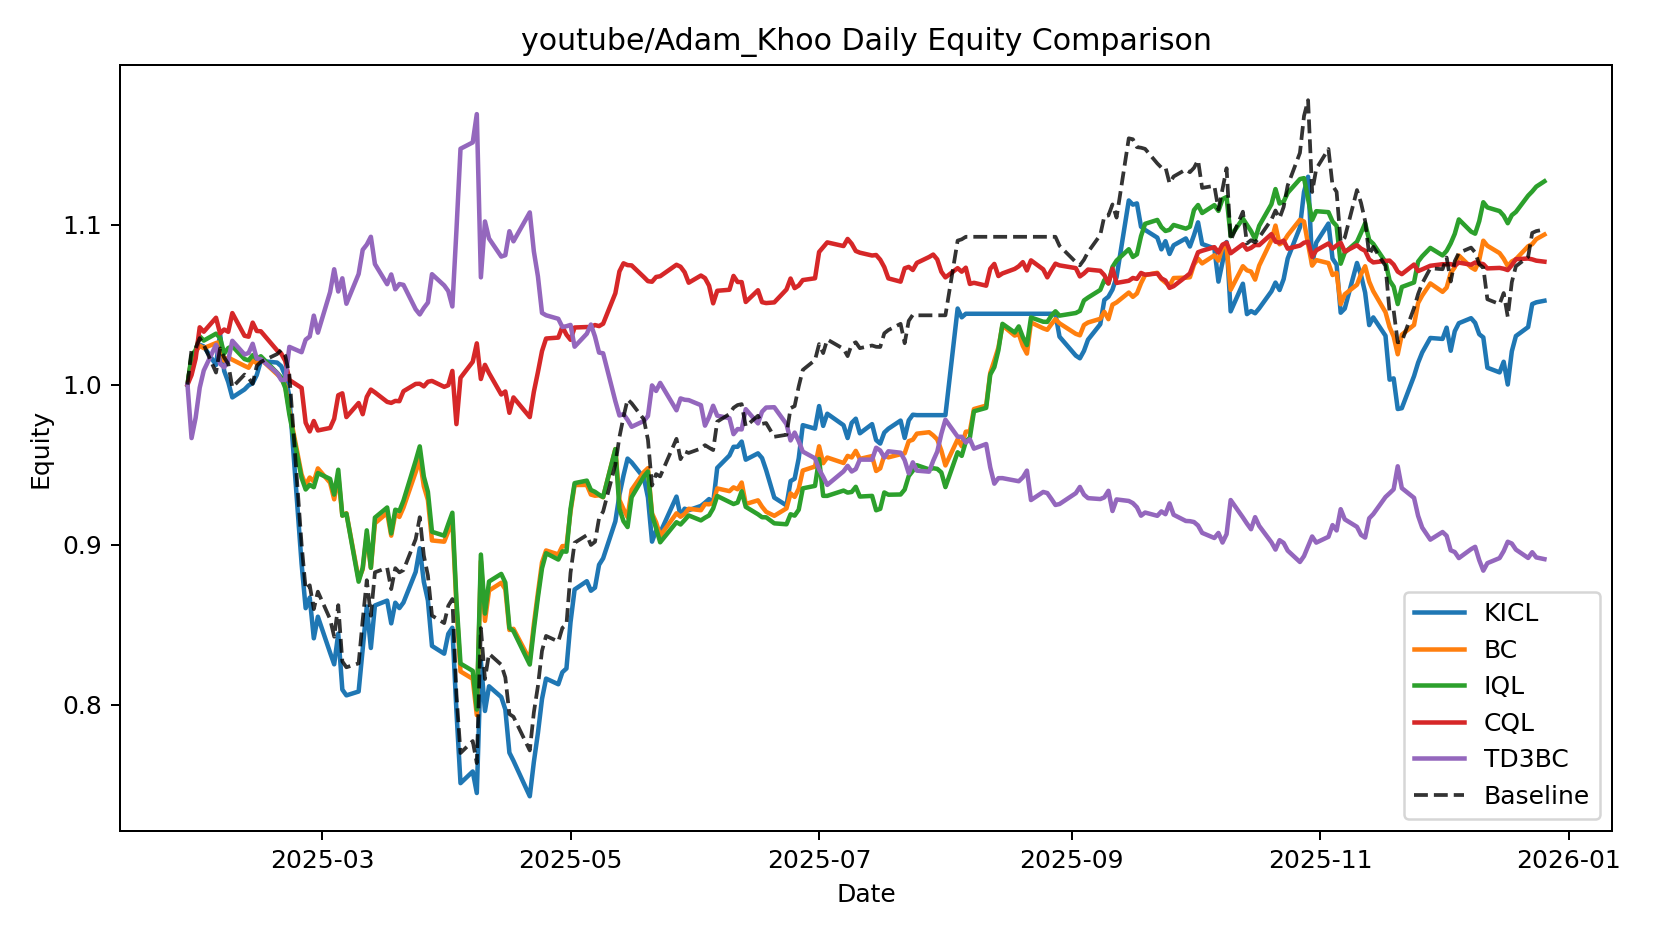

Source data for this figure (header and first rows):
date, KICL, BC, IQL, CQL, TD3BC, Baseline
2025-01-27, 1.0, 1.0, 1.0, 1.0, 1.0, 1.0
2025-01-28, 1.016, 1.016, 1.018, 1.006, 0.9666, 1.022
2025-01-29, 1.02, 1.021, 1.022, 1.016, 0.9793, 1.023
2025-01-30, 1.025, 1.024, 1.03, 1.036, 0.9981, 1.029
2025-01-31, 1.024, 1.023, 1.028, 1.033, 1.009, 1.025
2025-02-03, 1.012, 1.026, 1.032, 1.042, 1.025, 1.008
2025-02-04, 1.032, 1.027, 1.029, 1.032, 1.013, 1.023
2025-02-05, 1.009, 1.015, 1.019, 1.034, 1.011, 1.017
2025-02-06, 1.002, 1.017, 1.023, 1.033, 1.015, 1.013
2025-02-07, 0.992, 1.016, 1.024, 1.045, 1.027, 0.9983
2025-02-10, 0.997, 1.012, 1.016, 1.031, 1.019, 1.006
2025-02-11, 0.9996, 1.011, 1.015, 1.03, 1.02, 1.004
2025-02-12, 1.001, 1.015, 1.018, 1.039, 1.026, 1
2025-02-13, 1.006, 1.013, 1.016, 1.034, 1.016, 1.012
2025-02-14, 1.015, 1.016, 1.018, 1.033, 1.016, 1.014
2025-02-18, 1.014, 1.006, 1.007, 1.021, 1.007, 1.019
2025-02-19, 1.012, 1.004, 1.005, 1.019, 1.003, 1.022
2025-02-20, 1.006, 0.9992, 0.9979, 1.015, 1.003, 1.018
2025-02-21, 0.9926, 0.9835, 0.9813, 1.003, 1.024, 1.006
2025-02-24, 0.8881, 0.9438, 0.9417, 0.9979, 1.02, 0.9002
2025-02-25, 0.8603, 0.9373, 0.9345, 0.9762, 1.028, 0.872
2025-02-26, 0.8668, 0.9419, 0.9373, 0.9707, 1.03, 0.8746
2025-02-27, 0.8414, 0.9394, 0.9359, 0.9773, 1.043, 0.8596
2025-02-28, 0.8549, 0.9476, 0.9447, 0.9714, 1.032, 0.8706
2025-03-03, 0.8324, 0.9387, 0.941, 0.9729, 1.058, 0.8534
2025-03-04, 0.8252, 0.9283, 0.9313, 0.9786, 1.072, 0.8424
2025-03-05, 0.8443, 0.9431, 0.9468, 0.9934, 1.058, 0.8621
2025-03-06, 0.8094, 0.9182, 0.9181, 0.9946, 1.066, 0.827
2025-03-07, 0.8057, 0.9196, 0.9194, 0.9797, 1.051, 0.8233
2025-03-10, 0.8081, 0.8783, 0.8768, 0.9885, 1.069, 0.8258
2025-03-11, 0.8347, 0.8845, 0.8855, 0.9815, 1.084, 0.8528
2025-03-12, 0.8613, 0.9066, 0.9089, 0.9923, 1.088, 0.8777
2025-03-13, 0.8354, 0.8855, 0.8855, 0.9969, 1.092, 0.8555
2025-03-14, 0.8619, 0.9133, 0.9169, 0.9951, 1.075, 0.8827
2025-03-17, 0.865, 0.9198, 0.9232, 0.9892, 1.063, 0.8855
2025-03-18, 0.8508, 0.9056, 0.907, 0.9886, 1.069, 0.8722
2025-03-19, 0.8637, 0.9191, 0.9218, 0.9898, 1.06, 0.8853
2025-03-20, 0.8603, 0.9173, 0.921, 0.9896, 1.063, 0.8826
2025-03-21, 0.8638, 0.9231, 0.9274, 0.9959, 1.062, 0.884
2025-03-24, 0.8829, 0.9453, 0.9524, 1, 1.047, 0.9034
2025-03-25, 0.8977, 0.9533, 0.9614, 1.001, 1.044, 0.9171
2025-03-26, 0.8767, 0.9365, 0.9425, 0.9989, 1.048, 0.8932
2025-03-27, 0.8651, 0.9278, 0.933, 1.002, 1.051, 0.8807
2025-03-28, 0.8367, 0.9026, 0.908, 1.002, 1.069, 0.8556
2025-03-31, 0.8318, 0.9018, 0.9056, 0.9986, 1.062, 0.8509
2025-04-01, 0.8442, 0.9083, 0.9129, 0.9996, 1.058, 0.8617
2025-04-02, 0.848, 0.915, 0.9199, 1.009, 1.049, 0.866
2025-04-03, 0.796, 0.8619, 0.8654, 0.9753, 1.096, 0.8066
2025-04-04, 0.7509, 0.8207, 0.8256, 1.004, 1.147, 0.7697
2025-04-07, 0.7582, 0.8161, 0.8211, 1.014, 1.151, 0.7772
2025-04-08, 0.7447, 0.7934, 0.7969, 1.026, 1.169, 0.7634
2025-04-09, 0.827, 0.8897, 0.8938, 1.004, 1.067, 0.8478
2025-04-10, 0.796, 0.8523, 0.8569, 1.012, 1.102, 0.816
2025-04-11, 0.8114, 0.8712, 0.8769, 1.007, 1.091, 0.8318
2025-04-14, 0.8047, 0.8761, 0.8817, 0.9938, 1.08, 0.8249
2025-04-15, 0.797, 0.8721, 0.8763, 0.9957, 1.081, 0.817
2025-04-16, 0.7699, 0.8466, 0.848, 0.9824, 1.096, 0.7941
2025-04-17, 0.7648, 0.8473, 0.8459, 0.992, 1.09, 0.7924
2025-04-21, 0.7427, 0.8279, 0.825, 0.9797, 1.108, 0.7713
2025-04-22, 0.7641, 0.8502, 0.8469, 0.9955, 1.083, 0.7951
... 172 more rows
